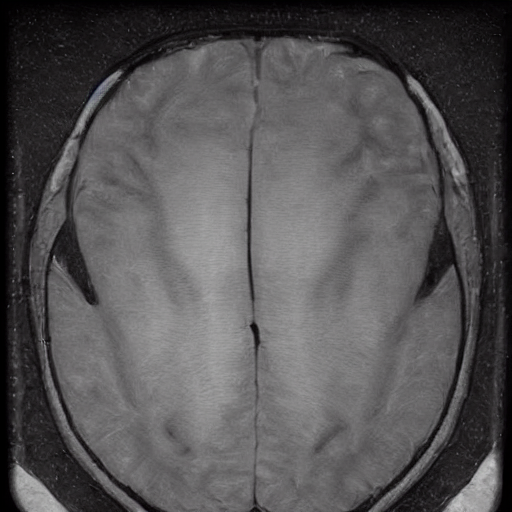
Generation parameters embedded in this image by AUTOMATIC1111 Stable Diffusion web UI or a fork of it (Forge, ...) (PNG 'parameters' text chunk):
Brain Tumor, A mass or growth of abnormal cells in the brain that can damage nearby brain tissue.   <lora:BrainXray_v1.2-000060:1>
Steps: 20, Sampler: DPM++ 2M Karras, CFG scale: 7, Seed: 2061258127, Size: 512x512, Model hash: 6ce0161689, Model: v1-5-pruned-emaonly, Lora hashes: "BrainXray_v1.2-000060: 8d5c319d9259", Version: v1.6.0